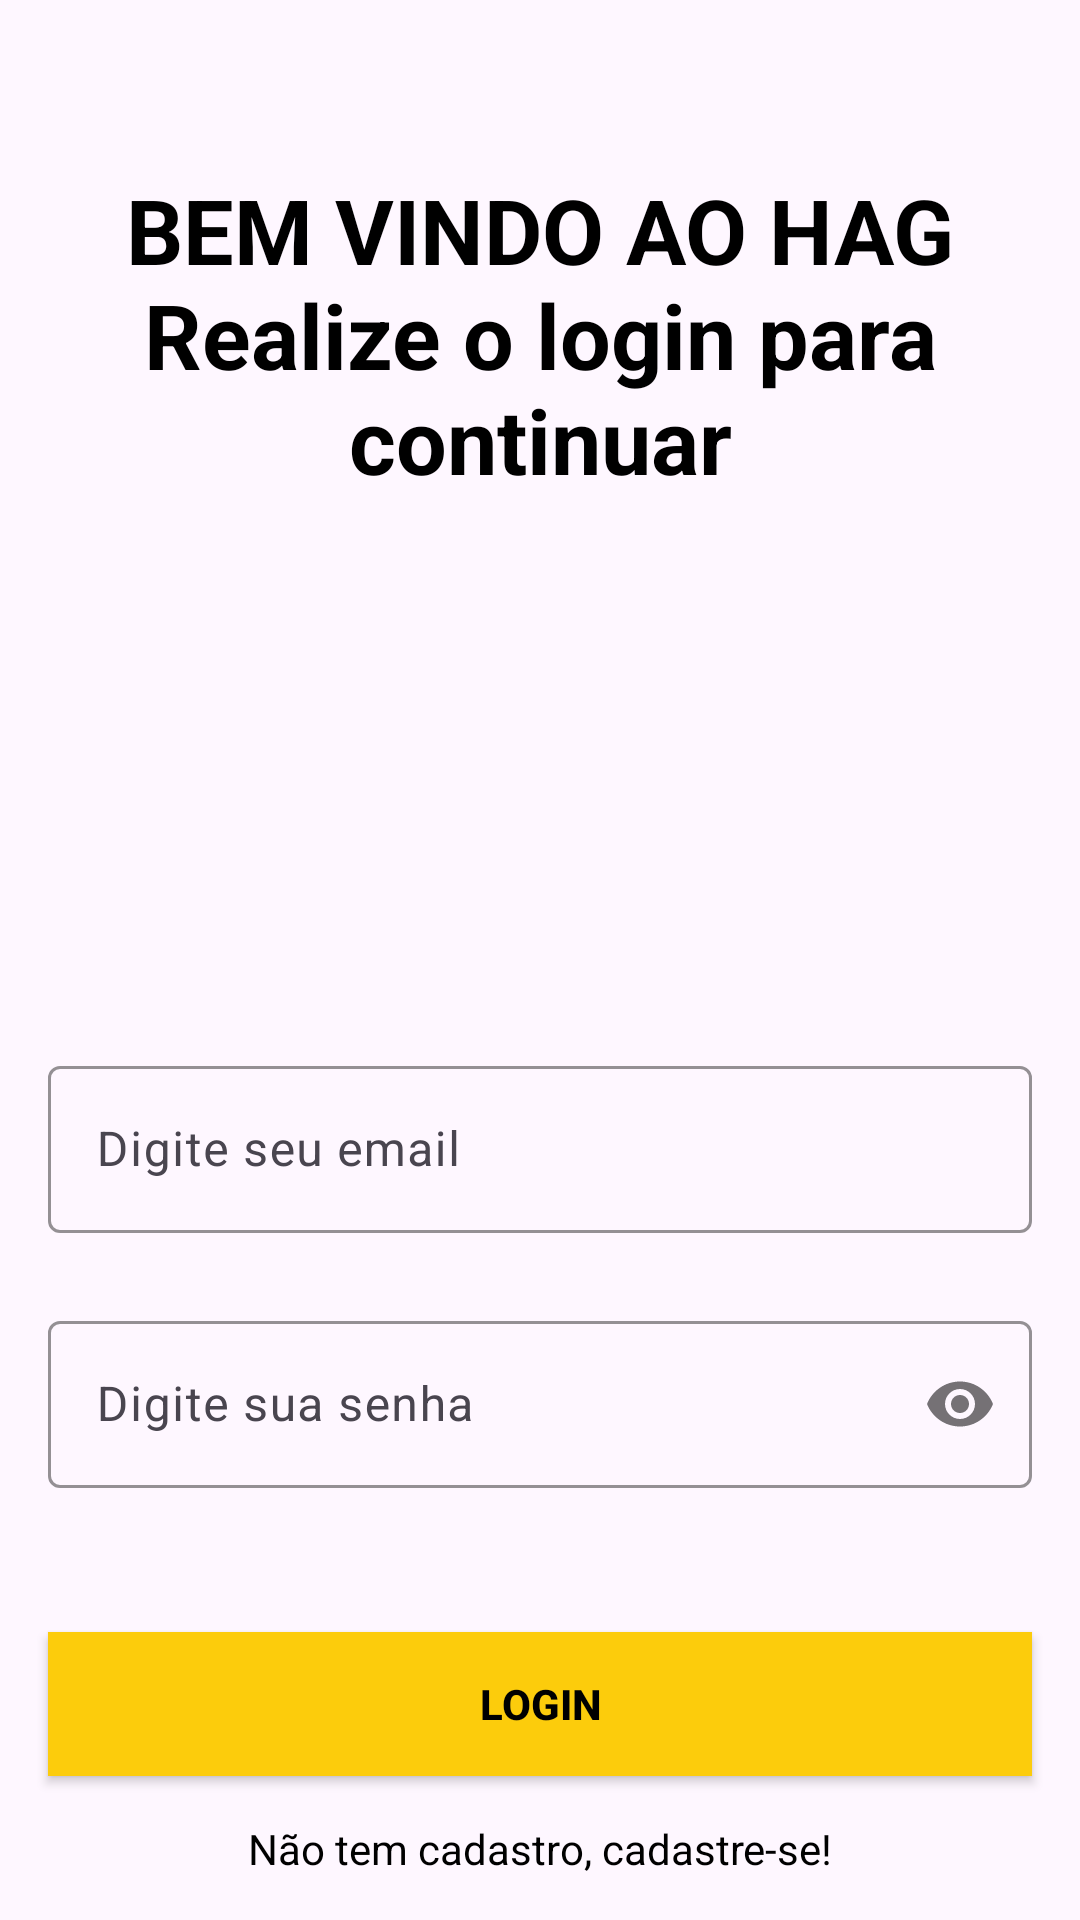

Produce the Android XML layout that renders to this screen, including the resource entries it uses.
<!-- AndroidManifest.xml: application theme Theme.CRUD_BANCO -->
<!-- res/layout/activity_sign_in.xml -->
<?xml version="1.0" encoding="utf-8"?>
<layout xmlns:android="http://schemas.android.com/apk/res/android"
    xmlns:app="http://schemas.android.com/apk/res-auto"
    xmlns:tools="http://schemas.android.com/tools">

    <data>

    </data>

    <androidx.constraintlayout.widget.ConstraintLayout
        android:layout_width="match_parent"
        android:layout_height="match_parent"
        android:background="@drawable/login">

        <com.google.android.material.textfield.TextInputLayout
            android:id="@+id/emailLayout"
            android:layout_width="match_parent"
            android:layout_height="wrap_content"
            android:layout_marginHorizontal="16dp"
            android:layout_marginTop="350dp"
            app:boxStrokeColor="@color/yellow"
            app:hintTextColor="@color/yellow"
            app:layout_constraintEnd_toEndOf="parent"
            app:layout_constraintHorizontal_bias="0.5"
            app:layout_constraintStart_toStartOf="parent"
            app:layout_constraintTop_toTopOf="parent">

            <com.google.android.material.textfield.TextInputEditText
                android:id="@+id/emailEt"
                android:layout_width="match_parent"
                android:layout_height="wrap_content"
                android:hint="Digite seu email"
                android:inputType="textEmailAddress" />
        </com.google.android.material.textfield.TextInputLayout>

        <com.google.android.material.textfield.TextInputLayout
            android:id="@+id/passwordLayout"
            android:layout_width="match_parent"
            android:layout_height="wrap_content"
            android:layout_marginHorizontal="16dp"
            android:layout_marginTop="24dp"
            app:boxStrokeColor="@color/yellow"
            app:hintTextColor="@color/yellow"
            app:layout_constraintEnd_toEndOf="parent"
            app:layout_constraintHorizontal_bias="0.5"
            app:layout_constraintStart_toStartOf="parent"
            app:layout_constraintTop_toBottomOf="@id/emailLayout"
            app:passwordToggleEnabled="true">

            <com.google.android.material.textfield.TextInputEditText
                android:id="@+id/passET"
                android:layout_width="match_parent"
                android:layout_height="wrap_content"
                android:hint="Digite sua senha"
                android:inputType="textPassword" />
        </com.google.android.material.textfield.TextInputLayout>

        <androidx.appcompat.widget.AppCompatButton
            android:id="@+id/button"
            android:layout_width="0dp"
            android:layout_height="wrap_content"
            android:layout_marginHorizontal="16dp"
            android:background="@drawable/button_background"
            android:text="Login"
            android:textColor="@color/black"
            android:textStyle="bold"
            app:layout_constraintBottom_toBottomOf="parent"
            app:layout_constraintEnd_toEndOf="parent"
            app:layout_constraintHorizontal_bias="0.5"
            app:layout_constraintStart_toStartOf="parent"
            app:layout_constraintTop_toBottomOf="@+id/passwordLayout" />

        <TextView
            android:id="@+id/textView"
            android:layout_width="wrap_content"
            android:layout_height="wrap_content"
            android:textColor="@color/black"
            android:text="Não tem cadastro, cadastre-se!"
            app:layout_constraintBottom_toBottomOf="parent"
            app:layout_constraintEnd_toEndOf="parent"
            app:layout_constraintHorizontal_bias="0.5"
            app:layout_constraintStart_toStartOf="parent"
            app:layout_constraintTop_toBottomOf="@+id/button" />

        <TextView
            android:id="@+id/textView2"
            android:layout_width="290dp"
            android:layout_height="146dp"
            android:text="BEM VINDO AO HAG Realize o login para continuar"
            android:textAlignment="center"
            android:textSize="30dp"
            android:textColor="@color/black"
            android:textStyle="bold"
            app:layout_constraintBottom_toTopOf="@+id/emailLayout"
            app:layout_constraintEnd_toEndOf="parent"
            app:layout_constraintStart_toStartOf="parent"
            app:layout_constraintTop_toTopOf="parent"
            app:layout_constraintVertical_bias="0.276" />

    </androidx.constraintlayout.widget.ConstraintLayout>

</layout>
<!-- resources referenced by this layout -->
<resources>
  <color name="black">#000000</color>
  <color name="yellow">#FCCC0C</color>
  <!-- drawable button_background (drawable) -->
  <?xml version="1.0" encoding="utf-8"?>
  <selector xmlns:android="http://schemas.android.com/apk/res/android" android:shape="rectangle">
      <item android:state_pressed="true" android:drawable="@color/amarelinho" />
      <corners android:radius="999dp" />
      <item android:drawable="@color/yellow" />
  </selector>
  <style name="Theme.CRUD_BANCO" parent="Base.Theme.CRUD_BANCO" />
  <color name="amarelinho">#FFDA45</color>
  <style name="Base.Theme.CRUD_BANCO" parent="Theme.Material3.DayNight.NoActionBar">
          
          <item name="colorPrimary">@color/yellow</item>
          <item name="colorPrimaryVariant">@color/yellow</item>
          <item name="colorOnPrimary">@color/white</item>
  
          <item name="android:statusBarColor">?attr/colorPrimary</item>
      </style>
  <color name="white">#FFFFFF</color>
</resources>
